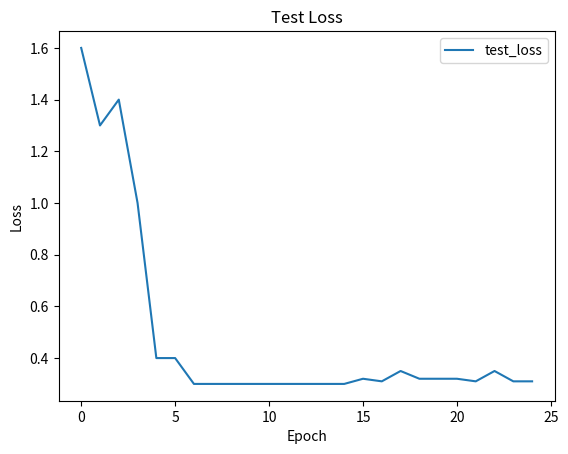

Here is the Python script that generated this plot:
import os
os.environ['MPLBACKEND'] = 'TkAgg'
import matplotlib.pyplot as plt
test_loss=[1.6,1.3,1.4,1.0,0.4,0.4,0.3,0.3,0.3,0.3,0.3,0.3,0.3,0.3,0.3,0.32,0.31,0.35,0.32,0.32,0.32,0.31,0.35,0.31,0.31]
epochs = len(test_loss)
epochs_vec = range(epochs)
plt.plot(epochs_vec,test_loss,label="test_loss")
plt.xlabel('Epoch')
plt.ylabel('Loss')
plt.title('Test Loss')
plt.legend()
plt.show()